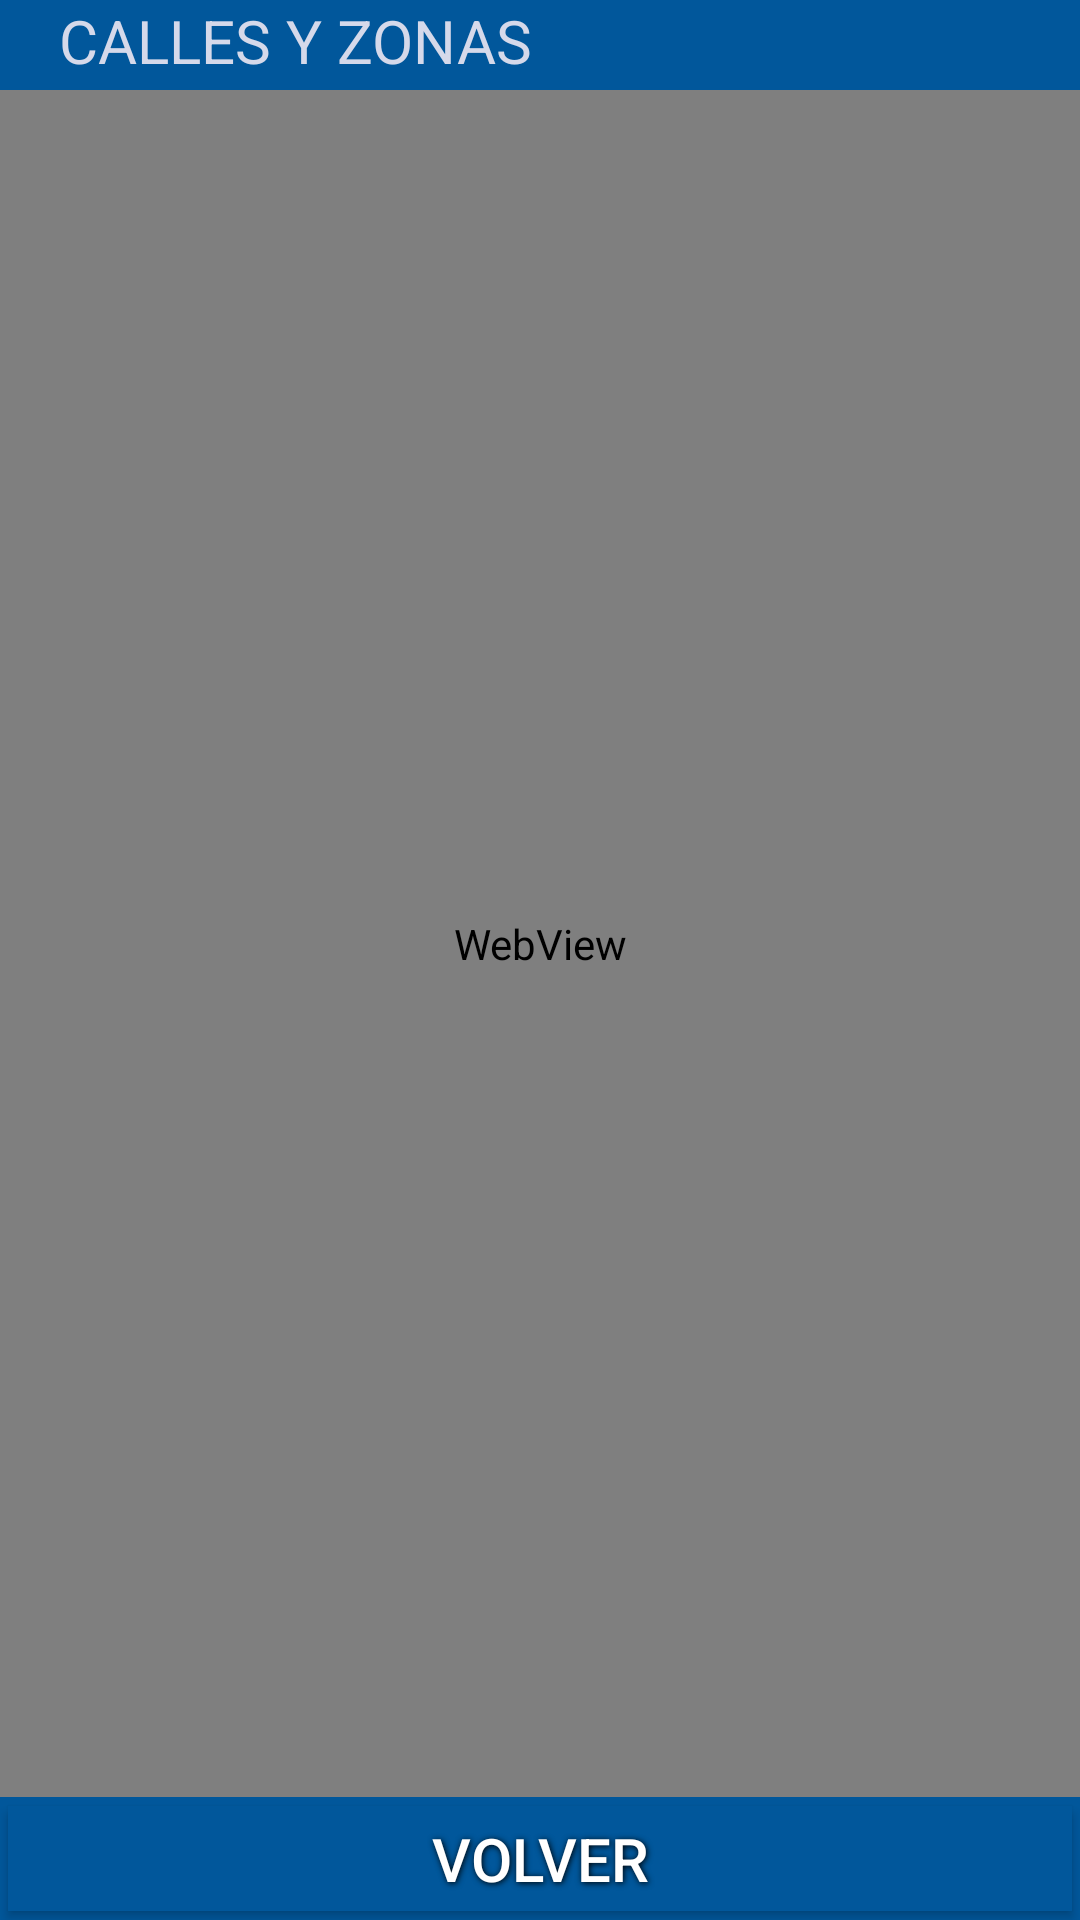

Here is an Android app screen rendered from its layout file. Give the layout XML and the strings, colors and styles it references.
<!-- AndroidManifest.xml: application theme AppTheme -->
<!-- res/layout/activity_calles.xml -->
<RelativeLayout xmlns:android="http://schemas.android.com/apk/res/android"
    xmlns:tools="http://schemas.android.com/tools" android:layout_width="match_parent"
    android:layout_height="match_parent" android:paddingLeft="@dimen/activity_horizontal_margin"
    android:paddingRight="@dimen/activity_horizontal_margin"
    android:paddingTop="@dimen/activity_vertical_margin"
    android:paddingBottom="@dimen/activity_vertical_margin"
    tools:context="com.nomade.movilremiscar.remiscarmovil.CallesActivity">

    <LinearLayout
        android:orientation="vertical"
        android:layout_width="match_parent"
        android:layout_height="match_parent"
        android:layout_alignParentTop="true"
        android:layout_centerHorizontal="true"
        android:background="#01579B">

        <FrameLayout
            android:layout_width="match_parent"
            android:layout_height="wrap_content"
            android:layout_gravity="center_horizontal"
            android:background="#01579B">

            <TextView
                android:layout_width="wrap_content"
                android:layout_height="30dp"
                android:textAppearance="?android:attr/textAppearanceMedium"
                android:text="CALLES Y ZONAS"
                android:id="@+id/textView"
                android:textColor="#d5d9ea"
                android:layout_marginLeft="20dp"
                android:textSize="20dp" />
        </FrameLayout>

        <WebView
            android:layout_width="match_parent"
            android:layout_height="wrap_content"
            android:id="@+id/webView4"
            android:layout_gravity="center_horizontal"
            android:layout_weight="1" />

        <Button
            android:layout_width="fill_parent"
            android:layout_height="35dp"
            android:text="Volver"
            style="@style/ButtonText"
            android:id="@+id/buttonInicio"
            android:layout_alignParentBottom="true"
            android:background="#01579B" />

    </LinearLayout>
</RelativeLayout>
<!-- resources referenced by this layout -->
<resources>
  <style name="ButtonText">
          <item name="android:layout_width">fill_parent</item>
          <item name="android:layout_height">wrap_content</item>
          <item name="android:textColor">#ffffff</item>
          <item name="android:gravity">center</item>
          <item name="android:layout_margin">3dp</item>
          <item name="android:textStyle">normal</item>
          <item name="android:textSize">20sp</item>
          <item name="android:shadowColor">#000000</item>
          <item name="android:shadowDx">1</item>
          <item name="android:shadowDy">1</item>
          <item name="android:shadowRadius">5</item>
          <item name="android:background">#0288D1</item>
      </style>
  <style name="AppTheme" parent="Theme.AppCompat.Light.DarkActionBar">
          
          <item name="colorPrimary">#d5d9ea</item>
          <item name="colorPrimaryDark">#01579B</item>
          <item name="colorAccent">#F44336</item>
          <item name="android:statusBarColor">#d5d9ea</item>
      </style>
</resources>
